Run: headless pygame with SDL's dummy video driver; simulated clock (each Clock.tick advances the game by its frame time, no real sleeping); random seed 0; keys injected as events and as key.get_pressed() state; no mouse input.
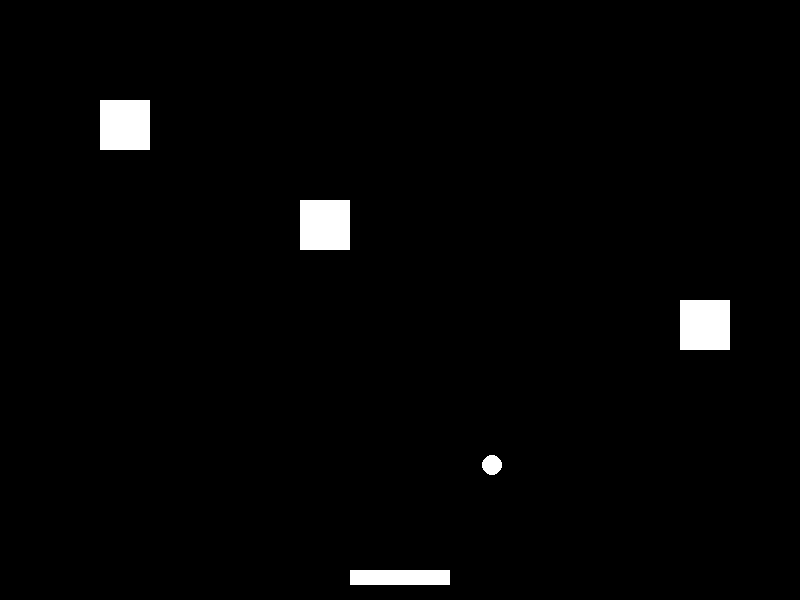
Frame 1 of 4 · flips 1–60 · no input
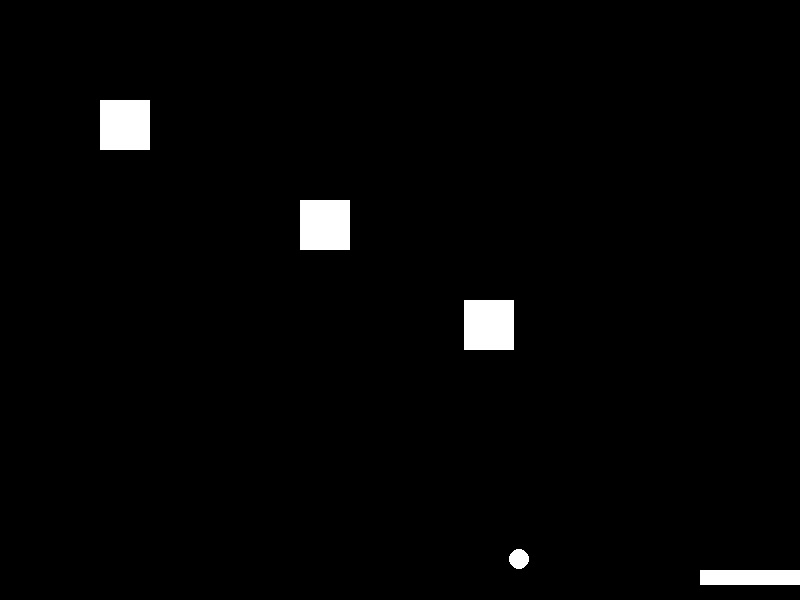
Frame 2 of 4 · flips 61–180 · tapped SPACE, RETURN · held RIGHT (→), D
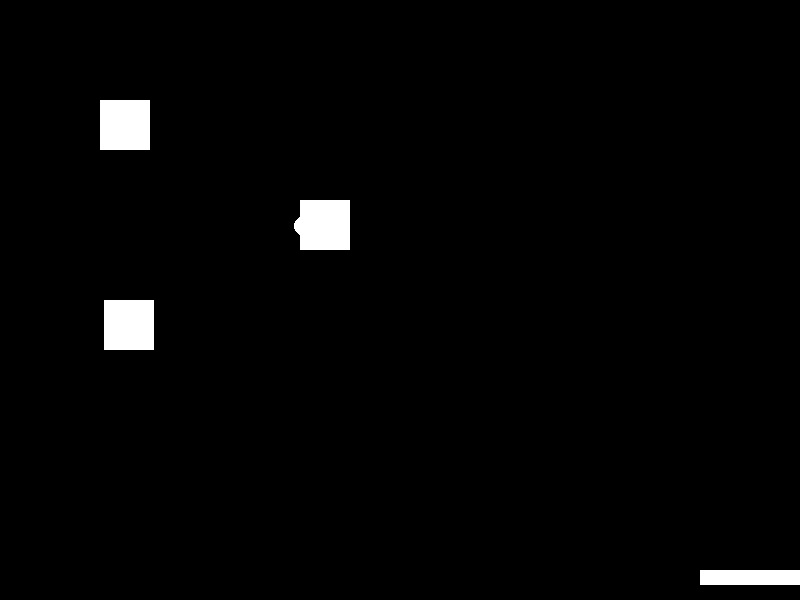
Frame 3 of 4 · flips 181–300 · held DOWN (↓), S
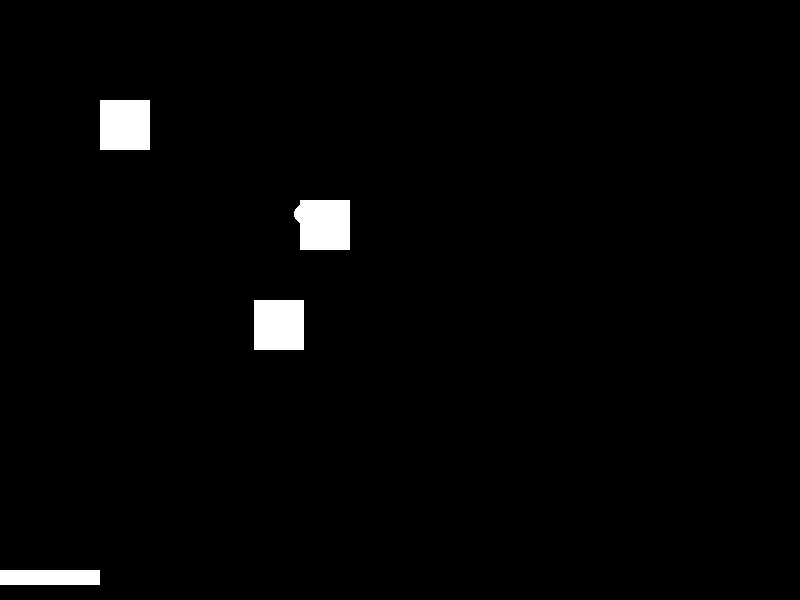
Frame 4 of 4 · flips 301–420 · held LEFT (←), A, UP (↑), W

The pygame program that drew these frames:

import pygame
import sys
import random

# Initialize Pygame
pygame.init()

# Constants
WIDTH, HEIGHT = 800, 600
BALL_RADIUS = 10
PADDLE_WIDTH, PADDLE_HEIGHT = 100, 15
BALL_SPEED = 5
PADDLE_SPEED = 7
GRAVITY = 0.2
FRICTION = 0.98

# Colors
BLACK = (0, 0, 0)
WHITE = (255, 255, 255)

# Game class
class PinballGame:
    def __init__(self):
        self.screen = pygame.display.set_mode((WIDTH, HEIGHT))
        pygame.display.set_caption("Pinball Game")
        self.clock = pygame.time.Clock()

        self.balls = [Ball(WIDTH // 2, HEIGHT // 2)]
        self.paddles = [Paddle(WIDTH // 2 - PADDLE_WIDTH // 2, HEIGHT - 30, PADDLE_WIDTH, PADDLE_HEIGHT)]
        self.obstacles = [Obstacle(100, 100, 50, 50), Obstacle(300, 200, 50, 50), MovingObstacle(500, 300, 50, 50)]

        self.score = 0

    def handle_events(self):
        for event in pygame.event.get():
            if event.type == pygame.QUIT:
                pygame.quit()
                sys.exit()

    def update(self):
        for ball in self.balls:
            ball.update()

        for paddle in self.paddles:
            paddle.update()

        for obstacle in self.obstacles:
            obstacle.update()

        self.check_collisions()

    def check_collisions(self):
        for ball in self.balls:
            for paddle in self.paddles:
                if ball.collides_with(paddle):
                    ball.bounce_up()
                    self.score += 10

            for obstacle in self.obstacles:
                if ball.collides_with(obstacle):
                    ball.bounce()

    def run(self):
        while True:
            self.handle_events()
            self.update()

            self.screen.fill(BLACK)

            for ball in self.balls:
                ball.draw(self.screen)

            for paddle in self.paddles:
                paddle.draw(self.screen)

            for obstacle in self.obstacles:
                obstacle.draw(self.screen)

            pygame.display.flip()
            self.clock.tick(60)

# Ball class
class Ball:
    def __init__(self, x, y):
        self.x = x
        self.y = y
        self.radius = BALL_RADIUS
        self.speed_x = random.choice([-BALL_SPEED, BALL_SPEED])
        self.speed_y = BALL_SPEED

    def update(self):
        self.x += self.speed_x
        self.y += self.speed_y

        # Gravity
        self.speed_y += GRAVITY

        # Friction
        self.speed_x *= FRICTION

        # Bounce off walls
        if self.x - self.radius <= 0 or self.x + self.radius >= WIDTH:
            self.speed_x *= -1

        # Ball falls through the hole at the bottom
        if self.y - self.radius >= HEIGHT:
            self.reset()

    def reset(self):
        self.x = WIDTH // 2
        self.y = HEIGHT // 2
        self.speed_x = random.choice([-BALL_SPEED, BALL_SPEED])
        self.speed_y = BALL_SPEED

    def draw(self, screen):
        pygame.draw.circle(screen, WHITE, (int(self.x), int(self.y)), self.radius)

    def collides_with(self, other):
        distance = ((self.x - other.x)**2 + (self.y - other.y)**2)**0.5
        return distance < self.radius + other.radius

    def bounce_up(self):
        self.speed_y = -BALL_SPEED

    def bounce(self):
        self.speed_x *= -1
        self.speed_y *= -1

# Paddle class
class Paddle:
    def __init__(self, x, y, width, height):
        self.x = x
        self.y = y
        self.width = width
        self.height = height
        self.radius = min(width, height) // 2  # Set radius to half the minimum dimension

    def update(self):
        keys = pygame.key.get_pressed()
        if keys[pygame.K_LEFT] and self.x > 0:
            self.x -= PADDLE_SPEED
        if keys[pygame.K_RIGHT] and self.x + self.width < WIDTH:
            self.x += PADDLE_SPEED

    def draw(self, screen):
        pygame.draw.rect(screen, WHITE, (self.x, self.y, self.width, self.height))

# Obstacle class
class Obstacle:
    def __init__(self, x, y, width, height):
        self.x = x
        self.y = y
        self.width = width
        self.height = height
        self.radius = min(width, height) // 2  # Set radius to half the minimum dimension

    def update(self):
        pass

    def draw(self, screen):
        pygame.draw.rect(screen, WHITE, (self.x, self.y, self.width, self.height))


# MovingObstacle class
class MovingObstacle(Obstacle):
    def __init__(self, x, y, width, height):
        super().__init__(x, y, width, height)
        self.speed = 3

    def update(self):
        self.x += self.speed
        if self.x <= 0 or self.x + self.width >= WIDTH:
            self.speed *= -1

# Run the game
if __name__ == "__main__":
    game = PinballGame()
    game.run()
